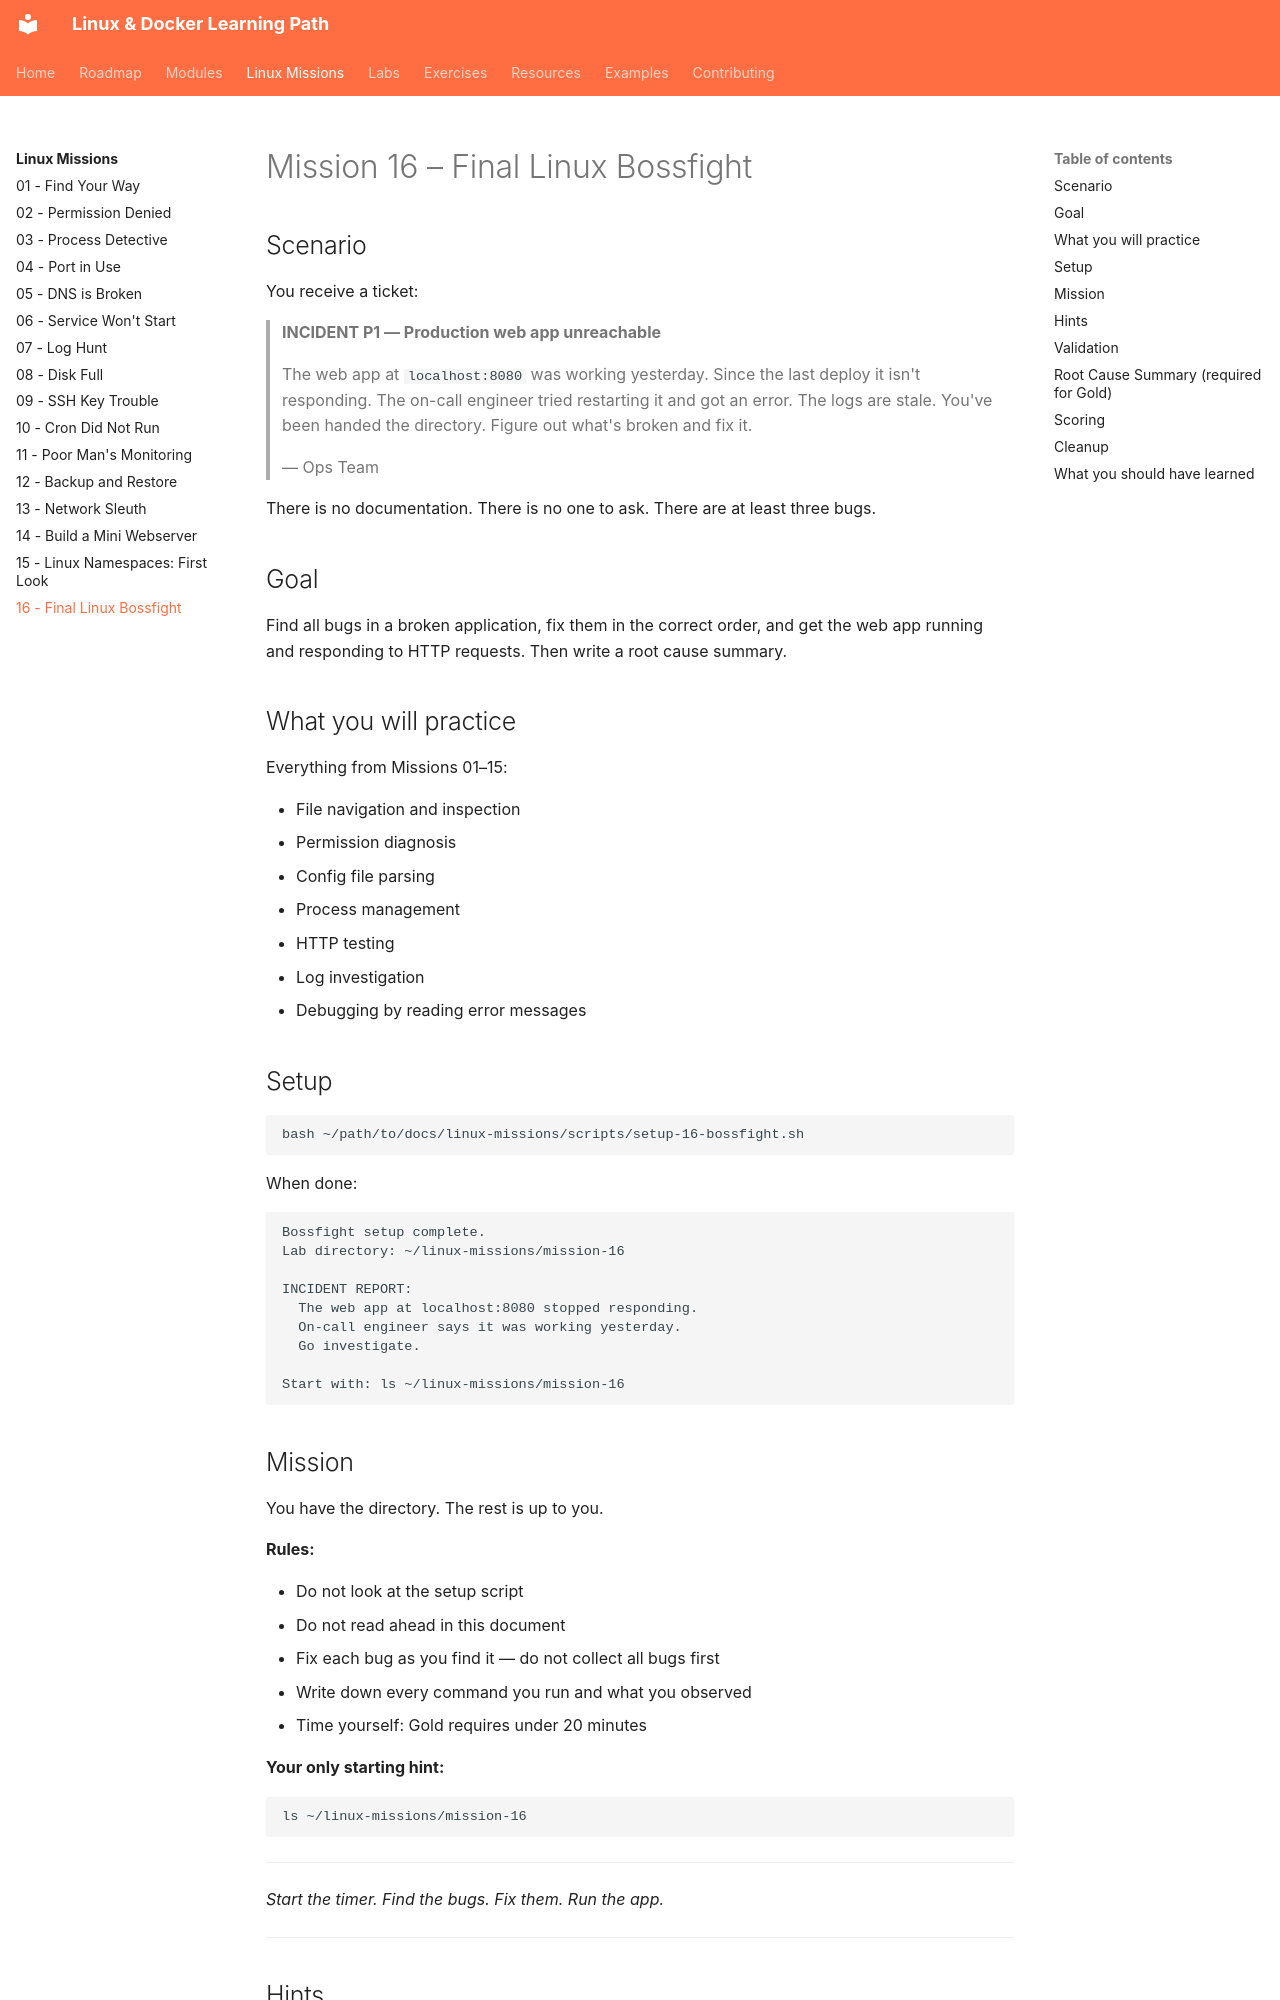

repository: SvnSchmdt/linux-docker-learning-path · page: linux-missions/16-final-linux-bossfight/index.html · generator: mkdocs

# Mission 16 – Final Linux Bossfight

## Scenario

You receive a ticket:

> **INCIDENT P1 — Production web app unreachable**
>
> The web app at `localhost:8080` was working yesterday. Since the last deploy it isn't responding.
> The on-call engineer tried restarting it and got an error. The logs are stale.
> You've been handed the directory. Figure out what's broken and fix it.
>
> — Ops Team

There is no documentation. There is no one to ask. There are at least three bugs.

## Goal

Find all bugs in a broken application, fix them in the correct order, and get the web app running and responding to HTTP requests. Then write a root cause summary.

## What you will practice

Everything from Missions 01–15:

- File navigation and inspection
- Permission diagnosis
- Config file parsing
- Process management
- HTTP testing
- Log investigation
- Debugging by reading error messages

## Setup

```bash
bash ~/path/to/docs/linux-missions/scripts/setup-16-bossfight.sh
```

When done:

```
Bossfight setup complete.
Lab directory: ~/linux-missions/mission-16

INCIDENT REPORT:
  The web app at localhost:8080 stopped responding.
  On-call engineer says it was working yesterday.
  Go investigate.

Start with: ls ~/linux-missions/mission-16
```

## Mission

You have the directory. The rest is up to you.

**Rules:**

- Do not look at the setup script
- Do not read ahead in this document
- Fix each bug as you find it — do not collect all bugs first
- Write down every command you run and what you observed
- Time yourself: Gold requires under 20 minutes

**Your only starting hint:**

```bash
ls ~/linux-missions/mission-16
```

---

*Start the timer. Find the bugs. Fix them. Run the app.*

---
